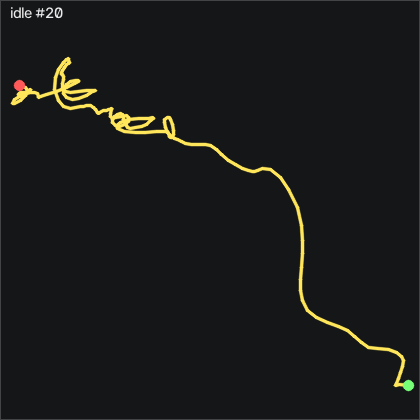

Source data for this figure (header and first rows):
t_s, ax, ay, az, gx, gy, gz, seq
0.00000, -0.812, -0.464, 0.08400, -1.438, -0.07972, -0.8618, 47411
0.01000, -0.818, -0.462, 0.08600, -0.7055, 0.1033, -0.6478, 47412
0.02000, -0.825, -0.455, 0.08600, -0.1265, -0.04972, 0.05319, 47413
0.03100, -0.827, -0.449, 0.08900, 0.2085, -0.3547, 0.7542, 47414
0.04000, -0.824, -0.439, 0.09200, 0.3915, -0.8417, 1.059, 47415
0.05000, -0.814, -0.434, 0.09000, 0.4225, -1.117, 0.9072, 47416
0.06000, -0.812, -0.428, 0.09500, 0.2695, -1.086, 0.5712, 47417
0.07100, -0.812, -0.423, 0.09100, 0.1175, -0.9027, 0.7542, 47418
0.08000, -0.812, -0.415, 0.09500, -0.2785, -0.8727, 1.242, 47419
0.09000, -0.809, -0.414, 0.09300, -0.8885, -0.7197, 1.212, 47420
0.1, -0.817, -0.421, 0.09000, -1.498, -0.3847, 0.9682, 47421
0.111, -0.825, -0.432, 0.09000, -1.742, -0.1407, 0.6932, 47422
0.12, -0.83, -0.433, 0.09200, -1.621, -0.3847, 0.4802, 47423
0.13, -0.826, -0.43, 0.08800, -1.377, -0.7807, 0.3882, 47424
0.14, -0.825, -0.421, 0.08600, -1.163, -1.086, 0.5712, 47425
0.15, -0.82, -0.416, 0.08100, -1.254, -1.086, 0.5412, 47426
0.16, -0.826, -0.424, 0.08200, -1.56, -0.7197, 0.1142, 47427
0.17, -0.837, -0.434, 0.07800, -1.925, -0.5677, -0.09881, 47428
0.18, -0.835, -0.448, 0.08900, -1.956, -0.9027, -0.3428, 47429
0.19, -0.831, -0.457, 0.08800, -1.528, -1.239, -0.3128, 47430
0.201, -0.829, -0.457, 0.08900, -0.8885, -1.635, 0.2052, 47431
0.21, -0.825, -0.451, 0.08800, -0.3705, -1.879, 0.6632, 47432
0.22, -0.823, -0.446, 0.08800, -0.03450, -2.001, 1.151, 47433
0.23, -0.826, -0.438, 0.09000, 0.2395, -2.123, 1.638, 47434
0.241, -0.83, -0.432, 0.09000, 0.1785, -2.306, 1.913, 47435
0.25, -0.834, -0.422, 0.08800, 0.02550, -2.428, 2.035, 47436
0.26, -0.826, -0.413, 0.09400, -0.2785, -2.763, 2.279, 47437
0.27, -0.818, -0.413, 0.08500, -0.7365, -3.007, 2.187, 47438
0.281, -0.804, -0.417, 0.09000, -1.315, -2.946, 1.455, 47439
0.29, -0.788, -0.43, 0.09600, -1.681, -2.397, 0.4492, 47440
0.3, -0.785, -0.438, 0.09400, -1.681, -1.33, -0.1298, 47441
0.31, -0.801, -0.441, 0.09700, -1.377, -0.2327, -0.1908, 47442
0.32, -0.817, -0.438, 0.09500, -0.9495, 0.3163, 0.1442, 47443
0.33, -0.825, -0.431, 0.09400, -0.4925, 0.2553, 0.6022, 47444
0.34, -0.828, -0.426, 0.08600, -0.4615, -0.04972, 0.7242, 47445
0.35, -0.831, -0.426, 0.09000, -0.6755, -0.2017, 0.6022, 47446
0.36, -0.829, -0.427, 0.09200, -0.9805, -0.3237, 0.7242, 47447
0.371, -0.829, -0.431, 0.08900, -1.163, -0.5677, 0.9072, 47448
0.38, -0.826, -0.433, 0.08700, -1.284, -0.8417, 0.9682, 47449
0.39, -0.822, -0.434, 0.09200, -1.194, -1.025, 0.9682, 47450
0.4, -0.815, -0.428, 0.09200, -1.042, -0.9337, 0.8462, 47451
0.411, -0.816, -0.424, 0.09400, -0.8885, -0.5977, 0.5102, 47452
0.42, -0.819, -0.426, 0.09400, -1.071, -0.2627, 0.2972, 47453
0.43, -0.822, -0.428, 0.09000, -1.194, -0.01872, 0.2362, 47454
0.44, -0.827, -0.432, 0.09000, -1.224, -0.01872, 0.2362, 47455
0.451, -0.829, -0.438, 0.08400, -1.01, -0.1717, 0.2362, 47456
0.46, -0.825, -0.439, 0.08800, -0.7365, -0.3237, 0.05319, 47457
0.47, -0.826, -0.438, 0.08500, -0.5835, -0.3237, 0.05319, 47458
0.48, -0.828, -0.435, 0.08800, -0.6145, -0.2327, 0.2662, 47459
0.49, -0.83, -0.434, 0.09000, -0.5835, -0.3237, 0.4192, 47460
0.5, -0.825, -0.436, 0.09000, -0.5835, -0.6587, 0.5412, 47461
0.51, -0.818, -0.44, 0.09100, -0.4315, -0.9027, 0.8462, 47462
0.52, -0.81, -0.436, 0.09700, -0.1875, -0.8417, 0.9372, 47463
0.53, -0.812, -0.433, 0.09700, 0.1175, -0.5677, 0.9682, 47464
0.541, -0.809, -0.427, 0.09500, 0.3615, -0.3547, 0.7852, 47465
0.55, -0.807, -0.427, 0.09400, 0.3615, -0.01872, 0.3882, 47466
0.56, -0.807, -0.427, 0.09800, 0.3305, 0.4083, 0.1752, 47467
0.57, -0.818, -0.422, 0.09500, 0.3305, 0.8043, 0.2362, 47468
0.581, -0.829, -0.424, 0.09400, 0.1475, 0.9563, 0.2972, 47469
0.59, -0.835, -0.423, 0.09100, -0.03450, 0.8043, 0.4492, 47470
... 140 more rows
